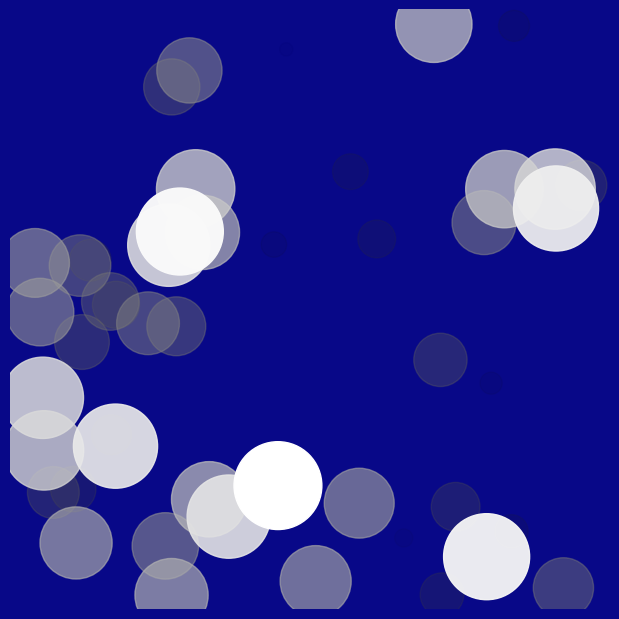

Write the Python code that produced this figure.
#import modules nessary to plot
import numpy as np
import matplotlib
from matplotlib import pyplot as plt
from matplotlib import animation

#creating a blank canvas and setting up the canvas to the favored position and size
fig=plt.figure(figsize=(6,6),facecolor='#080888')#face color is the screen color. some names work, but html color codes always work
ax=fig.add_axes([0,0,1,1],frameon = False, aspect=1) #[latitude, longtitude,side length, side length](<--out of 1)

#setting up variables
n=50 #50 things
size_min=10 #the minimum size of the things
size_max=4000 #the maximum size of the things
p = np.random.uniform(0,1,(n,2)) #this is the position of the 50 things (pick randomly according to the normal distibution distribution)

#creating the bases of animation

#sets up the edge color of the things
c=np.ones((n,4))*(0,0,0,1) #this is the border colors of the 50 things (Red(R), Blue(B),Green(G), opacity(Alpha))
c[:,0]=np.linspace(0,1,n)#v
c[:,1]=np.linspace(0,1,n)#v
c[:,2]=np.linspace(0,1,n)#make the border line color is random
c[:,3]=np.linspace(0,1,n)#make sure the opacity is random for each thing but all visible on computer screens
s=np.linspace(size_min,size_max,n)#this is the sizes of the 50 things (randomized)


#sets up the body color of the things
bc= np.ones((n,4))*(0,0,0,1)#this is the body colors of the 50 things (Red(R), Blue(B),Green(G), opacity(Alpha))
bc[:,0]=np.linspace(0,1,n)#v
bc[:,1]=np.linspace(0,1,n)#v
bc[:,2]=np.linspace(0,1,n)#make sure the body color is random
bc[:,3]=np.linspace(0,1,n)#make sure the opacity is random for each thing but all visible on the computer screen

#sum up all above settings
scat=ax.scatter(p[:,0],p[:,1],s=s,lw=1, #this creates a scatterplot to mark the position of the figures
                edgecolors=c,facecolors=bc)

#ensure limts are within 0 and 1 and get rid of the borders of the plot
ax.set_xlim(0,1),ax.set_xticks([])
ax.set_ylim(0,1),ax.set_yticks([])

#animating the changes
def update(frame):
      global p,c,s
      c[:,3]=np.maximum(1,c[:,3]-1.0/n) #makes everything more transparent each time
      s+=(size_max-size_min)/20 #makes everything bigger each time

      #Reset specific things relative to frame numer
      i=frame%50
      p[i]=np.random.uniform(0,1,2) #replacing position of one item and repositioning it
      s[i]=size_min #replacing size of one item to the smallest size
      c[i,3]=1 #makes the one item to maximum opacity


      #updates the scattering object and return the modifies object
      scat.set_edgecolors(c)
      scat.set_sizes(s)
      scat.set_offsets(p)
      return scat,

animation=animation.FuncAnimation(fig,update,interval=20) #put together the animation

plt.show() #show the animation
